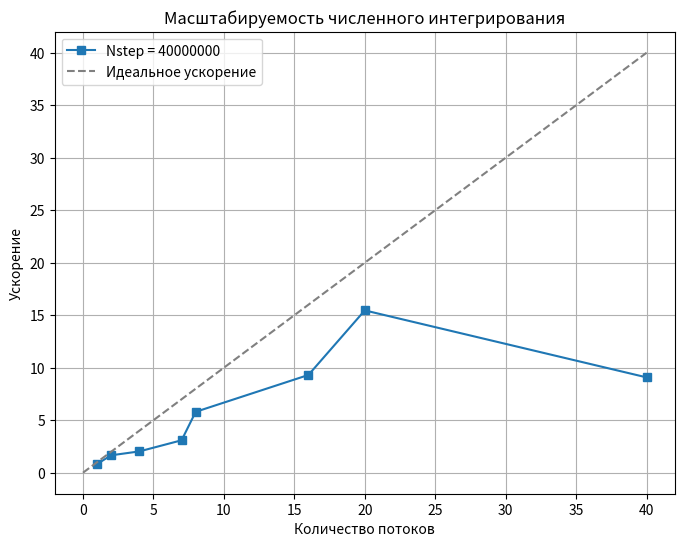

Write the Python code that produced this figure.
import matplotlib.pyplot as plt
import numpy as np

threads = np.array([1, 2, 4, 7, 8, 16, 20, 40])
speedup = np.array([0.83, 1.66, 2.03, 3.09, 5.80, 9.31, 15.46, 9.08]) 


plt.figure(figsize=(8, 6))
plt.plot(threads, speedup, marker='s', label="Nstep = 40000000")
plt.plot([0, max(threads)], [0, max(threads)], "--", color="gray", label="Идеальное ускорение")

plt.xlabel("Количество потоков")
plt.ylabel("Ускорение")
plt.legend()
plt.title("Масштабируемость численного интегрирования")
plt.grid()

output_file = "res2.png"
plt.savefig(output_file, dpi=300, bbox_inches="tight")
print(f"График сохранён в {output_file}")
